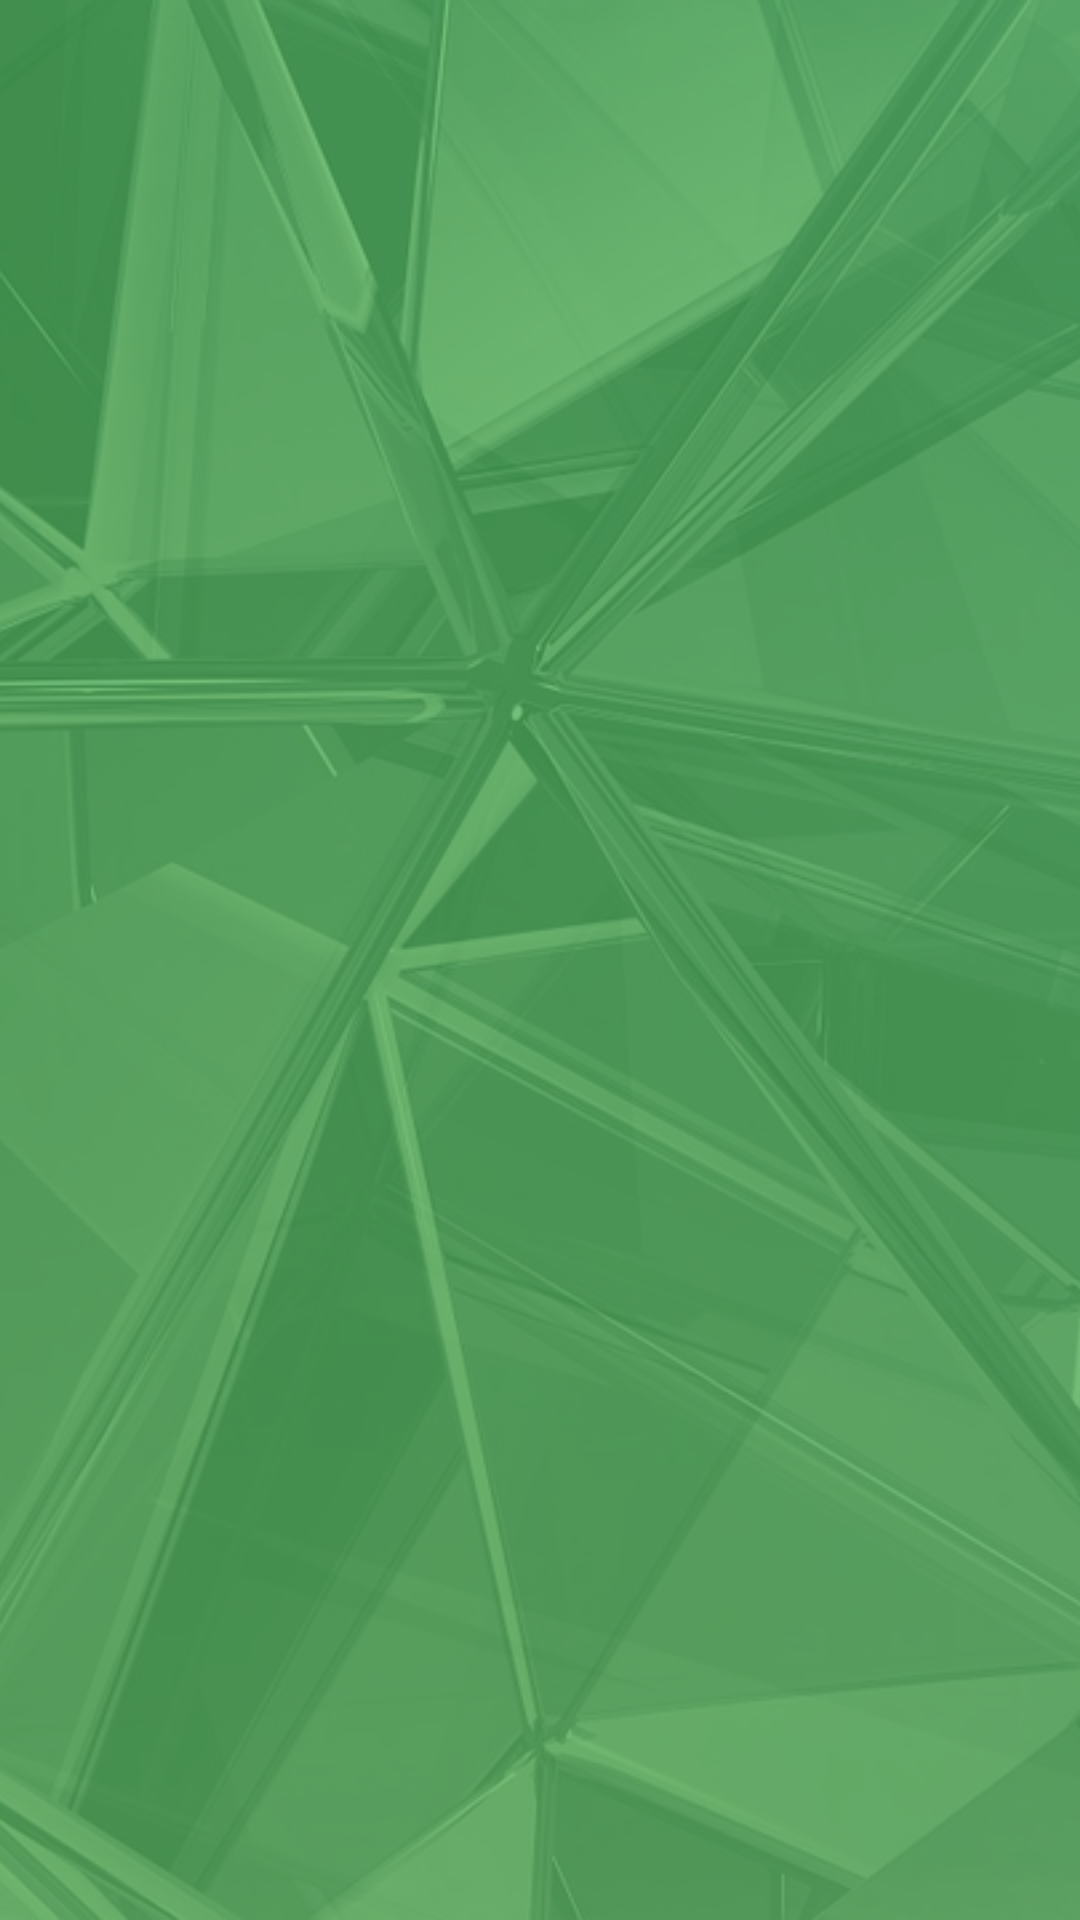

Write the Android layout XML for this screen, with the resource values it uses.
<!-- AndroidManifest.xml: application theme AppTheme -->
<!-- res/layout/activity_main.xml -->
<?xml version="1.0" encoding="utf-8"?>
<RelativeLayout xmlns:android="http://schemas.android.com/apk/res/android"
    xmlns:tools="http://schemas.android.com/tools"
    android:id="@+id/main"
    android:layout_width="match_parent"
    android:layout_height="match_parent"
    android:background="?attr/selectableItemBackground"
    android:clickable="true"
    android:focusable="true"
    android:keepScreenOn="true"
    tools:context="in.codehex.arrow.MainActivity">

    <FrameLayout
        android:layout_width="match_parent"
        android:layout_height="match_parent"
        android:foreground="@color/shade_primary">

        <ImageView
            android:layout_width="match_parent"
            android:layout_height="match_parent"
            android:adjustViewBounds="true"
            android:contentDescription="@string/desc_bg"
            android:scaleType="centerCrop"
            android:src="@drawable/background" />

    </FrameLayout>

    <ImageView
        android:layout_width="wrap_content"
        android:layout_height="wrap_content"
        android:layout_centerInParent="true"
        android:adjustViewBounds="true"
        android:contentDescription="@string/desc_bg"
        android:src="@drawable/logo" />

    <TextView
        android:id="@+id/instruction"
        android:layout_width="match_parent"
        android:layout_height="wrap_content"
        android:layout_alignParentBottom="true"
        android:layout_margin="@dimen/primary_margin"
        android:gravity="center"
        android:padding="@dimen/primary_padding"
        android:textColor="@color/white"
        android:textSize="@dimen/secondary_text"
        android:textStyle="bold" />

</RelativeLayout>
<!-- resources referenced by this layout -->
<resources>
  <color name="shade_primary">#BF4CAF50</color>
  <color name="white">#FFFFFF</color>
  <dimen name="primary_margin">10dp</dimen>
  <dimen name="primary_padding">10dp</dimen>
  <dimen name="secondary_text">24sp</dimen>
  <!-- drawable background: jpg bitmap (drawable, 126042 bytes) -->
  <string name="desc_bg">Background Image</string>
  <style name="AppTheme" parent="AppTheme.Base">
          
      </style>
  <style name="AppTheme.Base" parent="Theme.AppCompat.Light.NoActionBar">
          <item name="colorPrimary">@color/primary</item>
          <item name="colorPrimaryDark">@color/primary_dark</item>
          <item name="colorAccent">@color/accent</item>
      </style>
  <color name="primary">#4CAF50</color>
  <color name="primary_dark">#388E3C</color>
  <color name="accent">#FF5252</color>
</resources>
